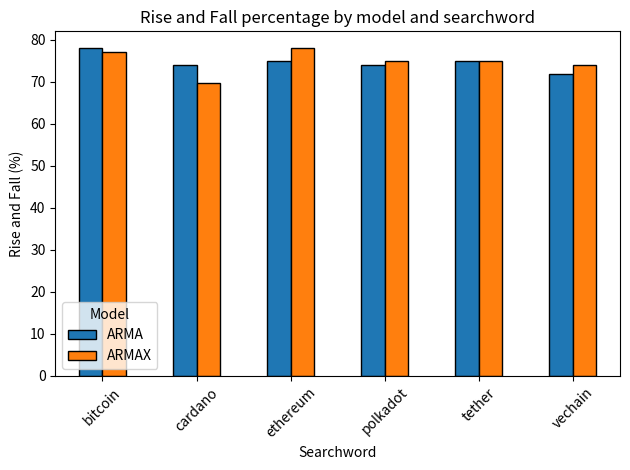
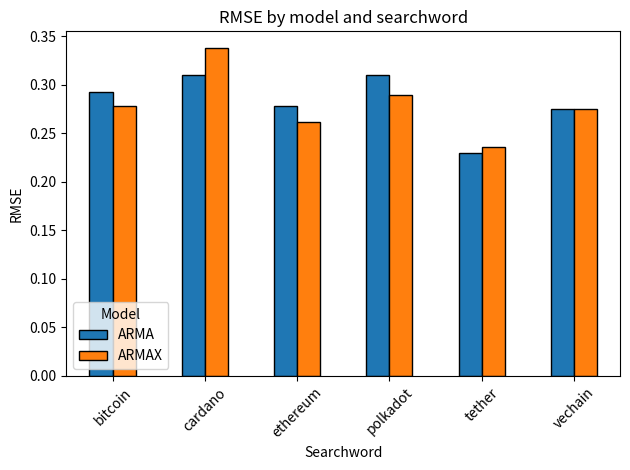

The matplotlib source for these figures, in order:
import matplotlib.pyplot as plt
import pandas as pd

# Updated data based on the latest details
updated_data = {
    "Searchword": ["bitcoin", "bitcoin", "ethereum", "ethereum", "tether", "tether", 
                   "cardano", "cardano", "polkadot", "polkadot", "vechain", "vechain"],
    "Model": ["ARMA", "ARMAX", "ARMA", "ARMAX", "ARMA", "ARMAX", 
              "ARMA", "ARMAX", "ARMA", "ARMAX", "ARMA", "ARMAX"],
    "Rise and fall (%)": [78.12, 77.08, 75.00, 78.12, 75.08, 75.00, 
                          73.96, 69.79, 73.96, 75.00, 71.88, 73.96],
    "RMSE": [0.292, 0.278, 0.278, 0.262, 0.230, 0.236, 
             0.310, 0.338, 0.310, 0.289, 0.275, 0.275]
}

# Create DataFrame
df_updated = pd.DataFrame(updated_data)

# Pivot the DataFrame to format it for grouped bar plotting
pivot_df_rise_and_fall = df_updated.pivot(index="Searchword", columns="Model", values="Rise and fall (%)")
pivot_df_rmse = df_updated.pivot(index="Searchword", columns="Model", values="RMSE")

# Plotting Rise and Fall Percentage
plt.figure(figsize=(10, 6))
pivot_df_rise_and_fall.plot(kind="bar", edgecolor="black", color=['#1f77b4', '#ff7f0e'])
plt.ylabel("Rise and Fall (%)")
plt.xlabel("Searchword")
plt.title("Rise and Fall percentage by model and searchword")
plt.legend(title="Model", loc = "lower left")
plt.xticks(rotation=45)
plt.tight_layout()
plt.show()

# Plotting RMSE
plt.figure(figsize=(10, 6))
pivot_df_rmse.plot(kind="bar", edgecolor="black", color=['#1f77b4', '#ff7f0e'])
plt.ylabel("RMSE")
plt.xlabel("Searchword")
plt.title("RMSE by model and searchword")
plt.legend(title="Model", loc = "lower left")
plt.xticks(rotation=45)
plt.tight_layout()
plt.show()
